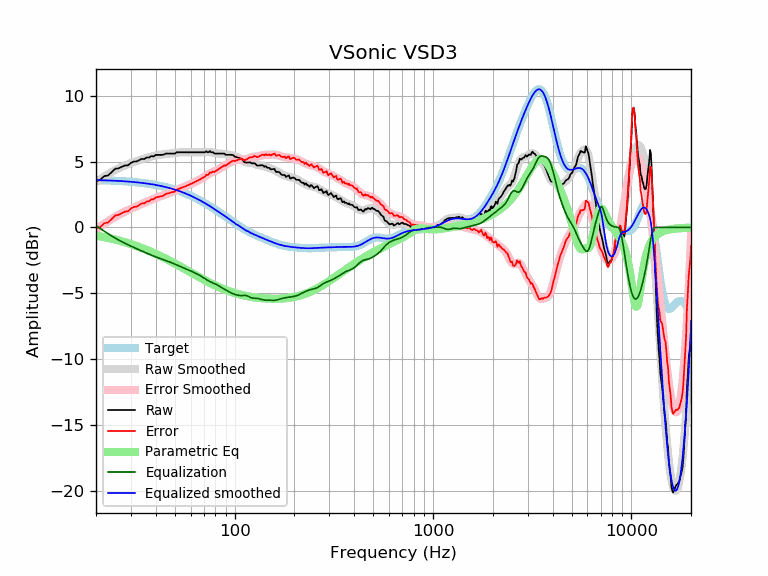

The data file committed next to this chart (first rows):
frequency, raw, error, smoothed, error_smoothed, equalization, parametric_eq, equalized_raw, equalized_smoothed, target
20, 3.49, -0.10, 3.45, -0.14, 0.14, -0.62, 3.63, 3.59, 3.59
21, 3.61, 0.03, 3.66, 0.08, -0.08, -0.67, 3.53, 3.58, 3.58
22, 3.89, 0.32, 3.86, 0.28, -0.28, -0.73, 3.61, 3.57, 3.57
23, 3.94, 0.38, 4.04, 0.47, -0.47, -0.79, 3.47, 3.56, 3.56
24, 4.19, 0.64, 4.20, 0.65, -0.65, -0.86, 3.54, 3.55, 3.55
25, 4.45, 0.91, 4.35, 0.81, -0.81, -0.92, 3.64, 3.54, 3.54
26, 4.48, 0.95, 4.48, 0.95, -0.95, -0.99, 3.53, 3.53, 3.53
27, 4.60, 1.09, 4.60, 1.08, -1.08, -1.05, 3.52, 3.51, 3.51
28, 4.70, 1.20, 4.70, 1.20, -1.20, -1.12, 3.50, 3.50, 3.50
29, 4.71, 1.23, 4.79, 1.31, -1.31, -1.19, 3.40, 3.48, 3.48
30, 4.89, 1.43, 4.88, 1.42, -1.42, -1.26, 3.47, 3.46, 3.46
31, 5.00, 1.56, 4.96, 1.51, -1.51, -1.33, 3.49, 3.44, 3.44
32, 5.00, 1.58, 5.03, 1.61, -1.61, -1.41, 3.39, 3.42, 3.42
33, 5.10, 1.70, 5.10, 1.70, -1.70, -1.48, 3.40, 3.40, 3.40
34, 5.20, 1.82, 5.17, 1.78, -1.78, -1.55, 3.42, 3.38, 3.38
35, 5.18, 1.82, 5.23, 1.87, -1.87, -1.63, 3.31, 3.36, 3.36
36, 5.30, 1.97, 5.28, 1.95, -1.95, -1.70, 3.35, 3.33, 3.33
37, 5.30, 1.99, 5.33, 2.02, -2.02, -1.77, 3.28, 3.31, 3.31
38, 5.41, 2.13, 5.38, 2.10, -2.10, -1.85, 3.31, 3.28, 3.28
39, 5.38, 2.13, 5.42, 2.17, -2.17, -1.92, 3.22, 3.25, 3.25
40, 5.50, 2.28, 5.45, 2.23, -2.23, -2.00, 3.27, 3.22, 3.22
41, 5.50, 2.31, 5.48, 2.29, -2.29, -2.07, 3.21, 3.19, 3.19
42, 5.50, 2.34, 5.51, 2.35, -2.35, -2.15, 3.15, 3.16, 3.16
43, 5.50, 2.37, 5.53, 2.40, -2.40, -2.22, 3.10, 3.13, 3.13
44, 5.53, 2.44, 5.55, 2.46, -2.46, -2.30, 3.07, 3.09, 3.09
45, 5.60, 2.54, 5.57, 2.51, -2.51, -2.37, 3.09, 3.06, 3.06
46, 5.60, 2.58, 5.58, 2.56, -2.56, -2.44, 3.04, 3.02, 3.02
47, 5.60, 2.62, 5.60, 2.61, -2.61, -2.52, 2.99, 2.99, 2.99
48, 5.60, 2.65, 5.61, 2.67, -2.67, -2.59, 2.93, 2.95, 2.95
49, 5.60, 2.69, 5.63, 2.72, -2.72, -2.66, 2.88, 2.91, 2.91
50, 5.60, 2.73, 5.65, 2.78, -2.78, -2.73, 2.82, 2.87, 2.87
51, 5.70, 2.88, 5.66, 2.84, -2.84, -2.80, 2.86, 2.82, 2.82
52, 5.70, 2.92, 5.68, 2.89, -2.89, -2.87, 2.81, 2.78, 2.78
53, 5.70, 2.96, 5.69, 2.95, -2.95, -2.94, 2.75, 2.74, 2.74
54, 5.70, 3.01, 5.70, 3.00, -3.00, -3.01, 2.70, 2.69, 2.69
55, 5.70, 3.05, 5.70, 3.05, -3.05, -3.08, 2.65, 2.65, 2.65
56, 5.70, 3.10, 5.71, 3.10, -3.10, -3.15, 2.60, 2.60, 2.60
57, 5.70, 3.15, 5.71, 3.15, -3.15, -3.21, 2.55, 2.55, 2.55
58, 5.70, 3.19, 5.70, 3.20, -3.20, -3.28, 2.50, 2.51, 2.51
59, 5.70, 3.24, 5.70, 3.25, -3.25, -3.34, 2.46, 2.46, 2.46
60, 5.70, 3.29, 5.70, 3.29, -3.29, -3.40, 2.41, 2.41, 2.41
61, 5.70, 3.34, 5.70, 3.34, -3.34, -3.46, 2.36, 2.36, 2.36
62, 5.70, 3.39, 5.70, 3.39, -3.39, -3.52, 2.31, 2.31, 2.31
63, 5.70, 3.44, 5.70, 3.44, -3.44, -3.58, 2.26, 2.26, 2.26
64, 5.70, 3.50, 5.70, 3.49, -3.49, -3.64, 2.21, 2.21, 2.21
65, 5.70, 3.55, 5.70, 3.55, -3.55, -3.70, 2.16, 2.15, 2.15
66, 5.70, 3.60, 5.70, 3.60, -3.60, -3.75, 2.10, 2.10, 2.10
67, 5.70, 3.65, 5.70, 3.65, -3.65, -3.81, 2.05, 2.05, 2.05
68, 5.70, 3.71, 5.71, 3.71, -3.71, -3.86, 1.99, 1.99, 1.99
69, 5.70, 3.76, 5.71, 3.77, -3.77, -3.91, 1.93, 1.94, 1.94
70, 5.70, 3.81, 5.72, 3.83, -3.83, -3.96, 1.87, 1.89, 1.89
71, 5.70, 3.87, 5.72, 3.89, -3.89, -4.01, 1.81, 1.83, 1.83
72, 5.78, 4.00, 5.73, 3.95, -3.95, -4.06, 1.83, 1.78, 1.78
73, 5.70, 3.98, 5.73, 4.01, -4.01, -4.11, 1.70, 1.73, 1.73
74, 5.70, 4.03, 5.73, 4.06, -4.06, -4.15, 1.64, 1.67, 1.67
75, 5.80, 4.18, 5.72, 4.10, -4.10, -4.20, 1.70, 1.62, 1.62
76, 5.70, 4.14, 5.71, 4.14, -4.14, -4.24, 1.56, 1.56, 1.56
77, 5.70, 4.19, 5.69, 4.18, -4.18, -4.29, 1.52, 1.51, 1.51
78, 5.70, 4.25, 5.67, 4.21, -4.21, -4.33, 1.49, 1.45, 1.45
79, 5.60, 4.20, 5.65, 4.25, -4.25, -4.37, 1.35, 1.40, 1.40
... 553 more rows
